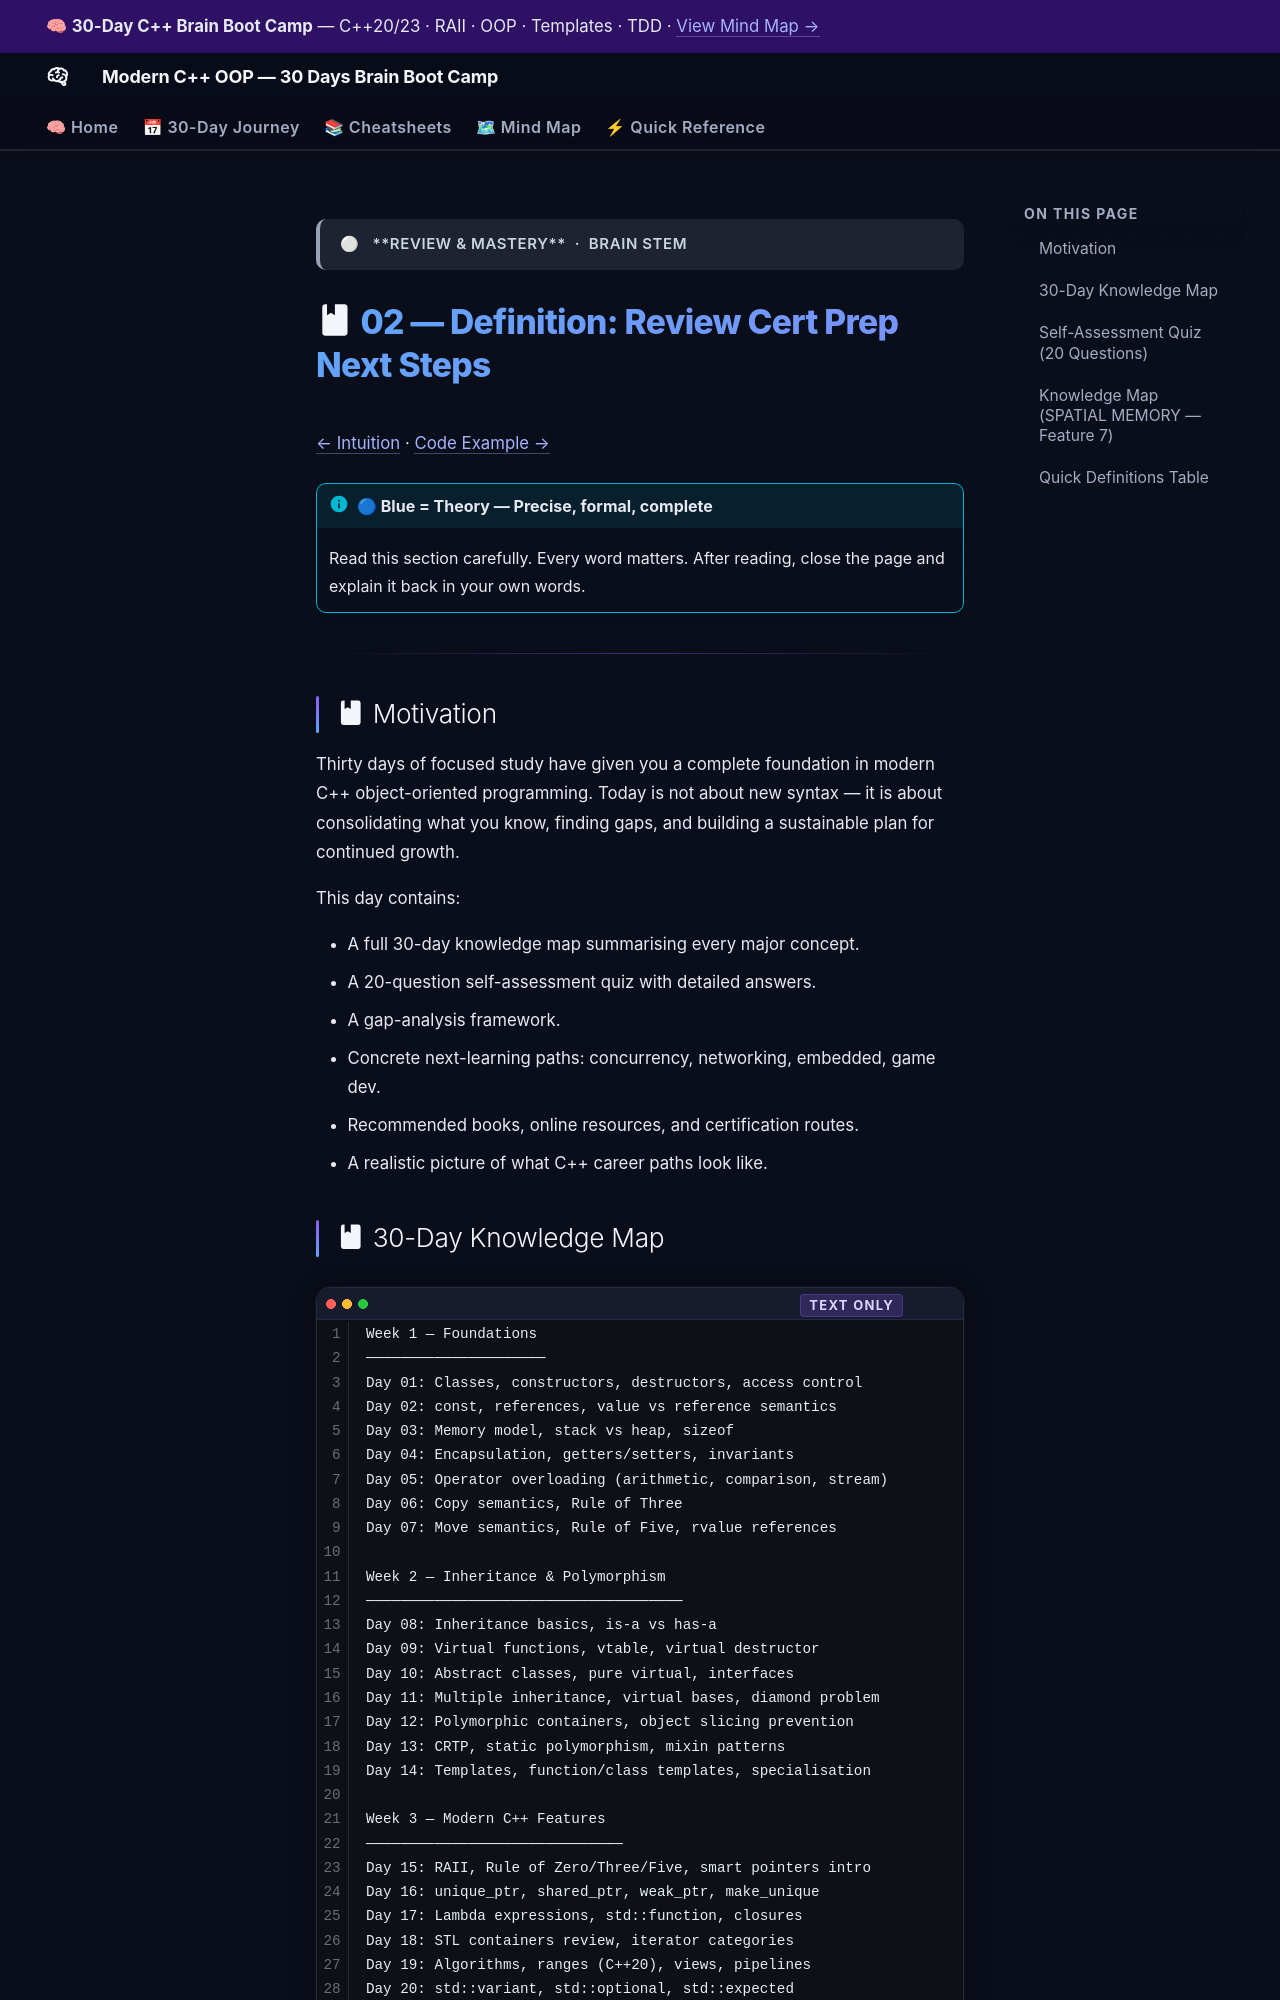

repository: AI-Maddy/Learn-Modern-CPP-OOP-30-Days · page: days/day-30/02-definition/index.html · generator: mkdocs

---
title: "02 — Definition · Day 30"
---

<div class="brain-cluster-banner" data-cluster="review">
  ⚪ &nbsp; **Review & Mastery** &nbsp;·&nbsp; Brain Stem
</div>



# :material-book: 02 — Definition: Review Cert Prep Next Steps

[← Intuition](01-intuition.md) · [Code Example →](03-example.md)

!!! info "🔵 Blue = Theory — Precise, formal, complete"
    Read this section carefully. Every word matters.
    After reading, close the page and explain it back in your own words.

---


## :material-book: Motivation

Thirty days of focused study have given you a complete foundation in modern C++ object-oriented programming. Today is not about new syntax — it is about consolidating what you know, finding gaps, and building a sustainable plan for continued growth.

This day contains:

- A full 30-day knowledge map summarising every major concept.
- A 20-question self-assessment quiz with detailed answers.
- A gap-analysis framework.
- Concrete next-learning paths: concurrency, networking, embedded, game dev.
- Recommended books, online resources, and certification routes.
- A realistic picture of what C++ career paths look like.
